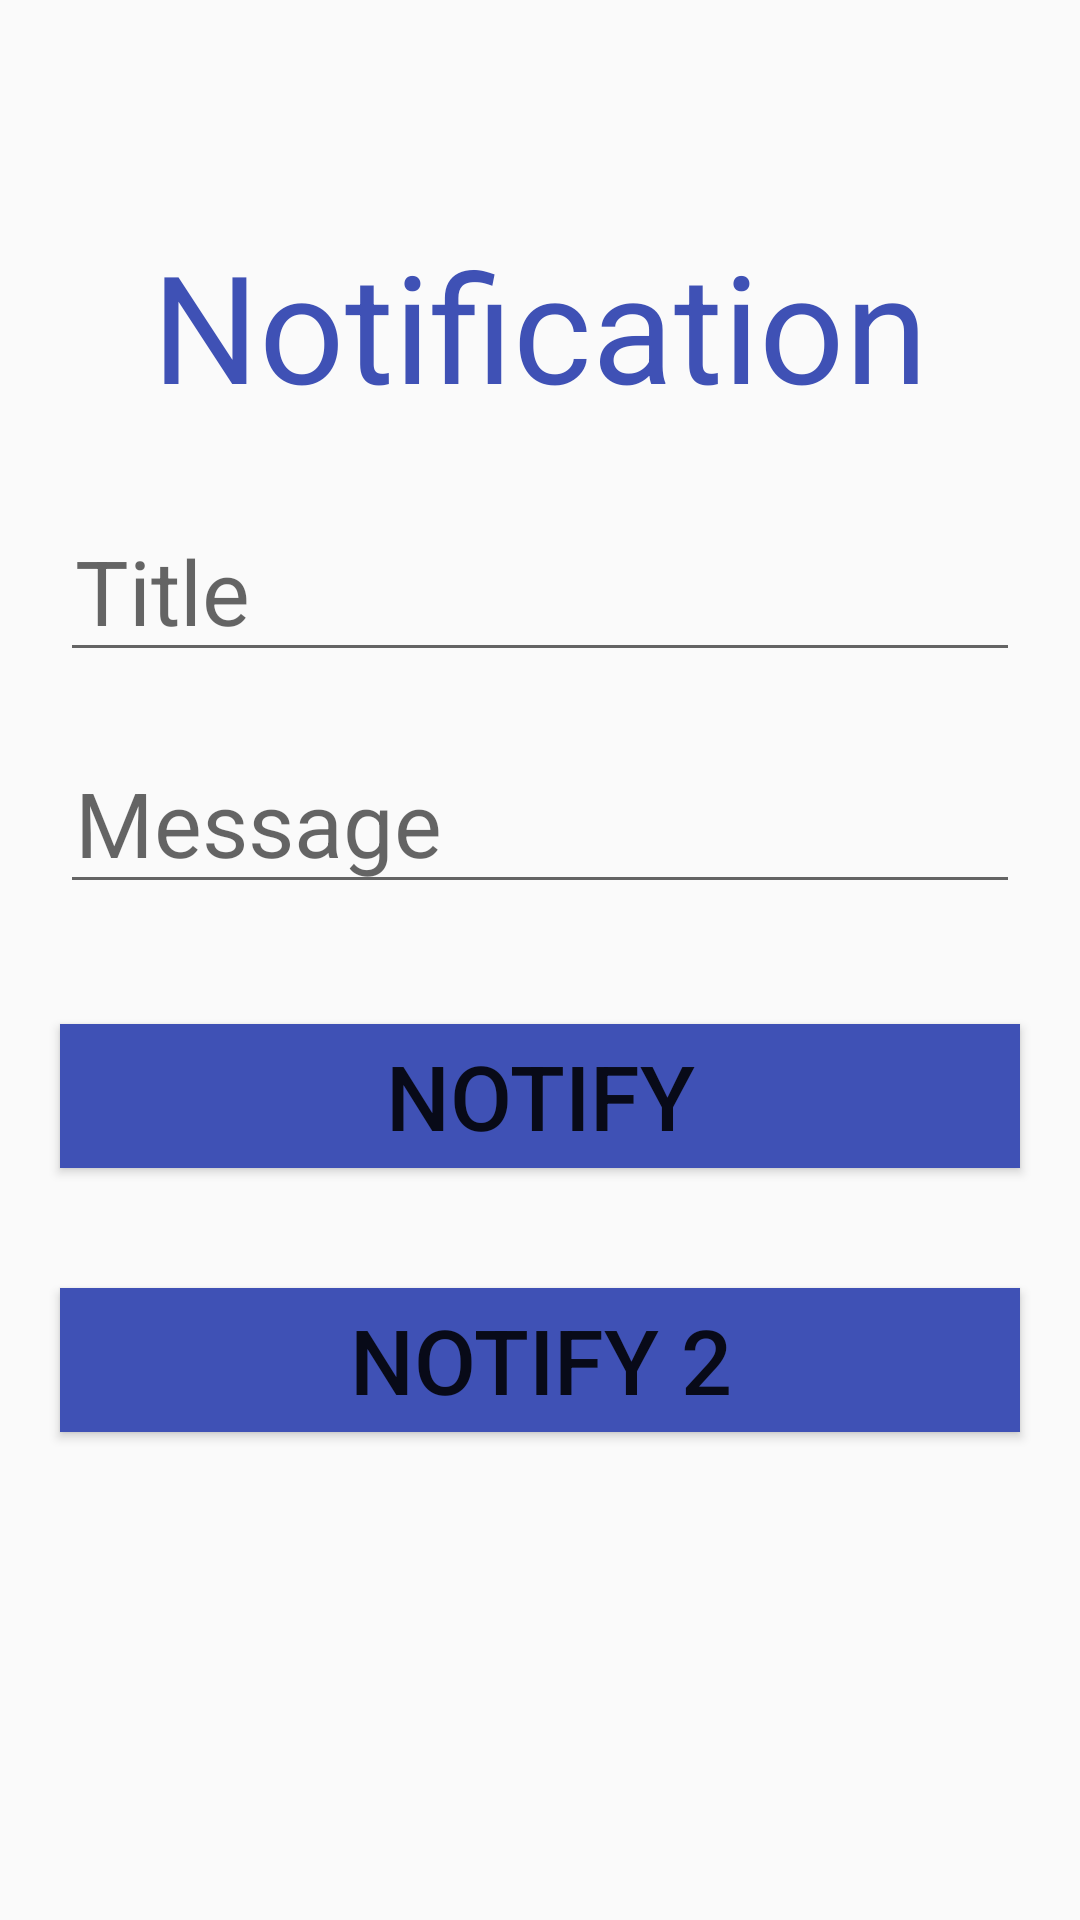

The Android layout XML behind this screen, and the referenced resources:
<!-- AndroidManifest.xml: application theme AppTheme -->
<!-- res/layout/activity_notify.xml -->
<?xml version="1.0" encoding="utf-8"?>
<LinearLayout xmlns:android="http://schemas.android.com/apk/res/android"
    xmlns:app="http://schemas.android.com/apk/res-auto"
    xmlns:tools="http://schemas.android.com/tools"
    android:layout_width="match_parent"
    android:layout_height="match_parent"
    android:orientation="vertical"
    tools:context=".NotifyActivity">


    <TextView
        android:layout_width="wrap_content"
        android:layout_height="wrap_content"
        android:layout_marginHorizontal="20dp"
        android:text="Notification"
        android:textSize="50dp"
        android:layout_gravity="center"
        android:textColor="#3F51B5"
        android:layout_marginTop="70dp"
        android:padding="5dp"
        />
    <EditText
        android:layout_width="match_parent"
        android:layout_height="wrap_content"
        android:layout_marginHorizontal="20dp"
        android:layout_gravity="center"
        android:hint="Title"
        android:id="@+id/etTitle"
        android:textSize="30dp"
        android:paddingHorizontal="5dp"
        android:layout_marginTop="20dp"
        />
    <EditText
        android:layout_width="match_parent"
        android:layout_height="wrap_content"
        android:layout_marginHorizontal="20dp"
        android:layout_gravity="center"
        android:hint="Message"
        android:id="@+id/etMessage"
        android:textSize="30dp"
        android:paddingHorizontal="5dp"
        android:layout_marginTop="20dp"
        />
    <Button
        android:layout_width="match_parent"
        android:layout_height="wrap_content"
        android:text="Notify"
        android:textSize="30dp"
        android:layout_marginTop="40dp"
        android:background="#3F51B5"
        android:layout_marginHorizontal="20dp"
        android:id="@+id/btNotify"
        android:onClick="sendOnChannel1"
        />
    <Button
        android:layout_width="match_parent"
        android:layout_height="wrap_content"
        android:text="Notify 2"
        android:textSize="30dp"
        android:layout_marginTop="40dp"
        android:background="#3F51B5"
        android:layout_marginHorizontal="20dp"
        android:id="@+id/btNotify2"
        android:onClick="sendOnChannel2"
        />

</LinearLayout>
<!-- resources referenced by this layout -->
<resources>
  <style name="AppTheme" parent="Theme.AppCompat.DayNight.DarkActionBar">   
          <item name="colorPrimary">#390681</item>
          <item name="colorPrimaryDark">#3700B3</item>
          <item name="colorAccent">#FFEB3B</item>
      </style>
</resources>
